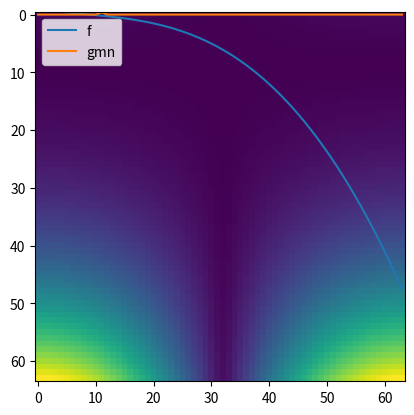

Write Python code to recreate this figure.
# -*- coding: utf-8 -*-
import numpy as np
import math
import matplotlib as mpl
import matplotlib.pyplot as plt
import scipy.integrate as integrate

L = 64

#f = np.array([(l-L/2)*math.e**(-(l-L/2)**2/L) for l in range(L)])
#f = np.array([math.e**(-(l-L/2)**2) for l in range(L)])
#f = np.array([math.sin(l/5) for l in range(L)])
f = np.array([l/10-l**2/150+l**3/3000-l**4/1000000-math.e**(-l/17) for l in range(L)])
g = np.array([math.e**(-(l)**6/(L/4)) for l in range(L)])

def f_fun(l):
    return f[l % L]

def g_fun(l):
    return g[l % L]

def gmn(l, m, n):
    return math.e**(-2*math.pi*1j*m*l/L)*g_fun(l-n)

def c(m, n):
    s = 0
    for l in range(L):
        s += f_fun(n)*gmn(l, m, n)
    return s

# m = modulation, n = translation
m = 4
n = 11

xs = []
ys1 = []
ys2 = []
for i in range(L):
    xs.append(i)
    ys1.append(f_fun(i))
    ys2.append(gmn(i, m, n))

plt.plot(xs, ys1, label="f")
plt.plot(xs, ys2, label="gmn")

plt.legend(loc="upper left")

plt.show()


"""
REAL
"""

col = []
for j in range(L):
    col.append(np.real(c(i,j)))
a = np.array(col)

for i in range(1, L):
    col = []
    for j in range(L):
        col.append(np.real(c(i,j)))
    col = np.array(col)
    a = np.column_stack((a, col))

print(a)

zvals = a
img = plt.imshow(zvals)

plt.show()


"""
IMAG
"""

col = []
for j in range(L):
    col.append(np.imag(c(i,j)))
a = np.array(col)

for i in range(1, L):
    col = []
    for j in range(L):
        col.append(np.imag(c(i,j)))
    col = np.array(col)
    a = np.column_stack((a, col))

print(a)

zvals = a
img = plt.imshow(zvals)

plt.show()


"""
ABSOLUTE
"""
col = []
for j in range(L):
    col.append(np.absolute(c(i,j)))
a = np.array(col)

for i in range(1, L):
    col = []
    for j in range(L):
        col.append(np.absolute(c(i,j)))
    col = np.array(col)
    a = np.column_stack((a, col))

print(a)

zvals = a
img = plt.imshow(zvals)

plt.show()





"""
def Sf(j, k):
    s = 0
    for n in range(L):
        for m in range(L):
            s += math.e**(-2*math.pi*1j*m*j/L)*g(j+n)*np.conj(math.e**(-2*math.pi*1j*m*j/L)*g(k+n))
    return s


S = np.array([[Sf(j,k) for k  in range(L)] for j in range(L)])
Si = np.linalg.inv(S)

xs = []
ys = []


rest_f = np.zeros(L)

for l in range(L):
    xs.append(l)
    s = 0
    for n in range(L):
        for m in range(L):
            g_vec = np.array([gmn(l, m, n) for l in range(L)])
            rest_f += c(m, n)*np.real(Si.dot(g_vec))
            


plt.plot(xs, f)
plt.plot(xs, rest_f)
"""















"""
L = 128

def g(l):
    w = 1
    s = 0
    ct = L/2
    for k in range(2):
        s += math.e**(-math.pi*(l+ct+(k-1)*L)**2/(w*L))
    return s * (w*L/2)**(-1/4)

def gmn(l, m, n):
    return math.e**(2*math.pi*1j*n/L)*g(l-m)


f = [math.e**(-(l-L/4)**2/(L/2)) + math.e**(-(l-L/2)**2/(L/2)) + math.e**(-(l-3*L/4)**2/(L/2)) for l in range(L)]


c = []
for m in range(L):
    inner = []
    for n in range(L):
        s = 0
        for l in range(L):
            s += math.e**(2*math.pi*1j*l*m/L)*f[l]*np.conj(g(l-n))
        inner.append(s)
    c.append(inner)


def reconst(l):
    s = 0
    for m in range(L):
        for n in range(L):
            s += c[m][n]*gmn(l, m, n)
            
    return s

xs = []
ys = []

for l in range(L):
    xs.append(l)
    ys.append(abs(reconst(l)))
    
plt.plot(xs, ys)"""